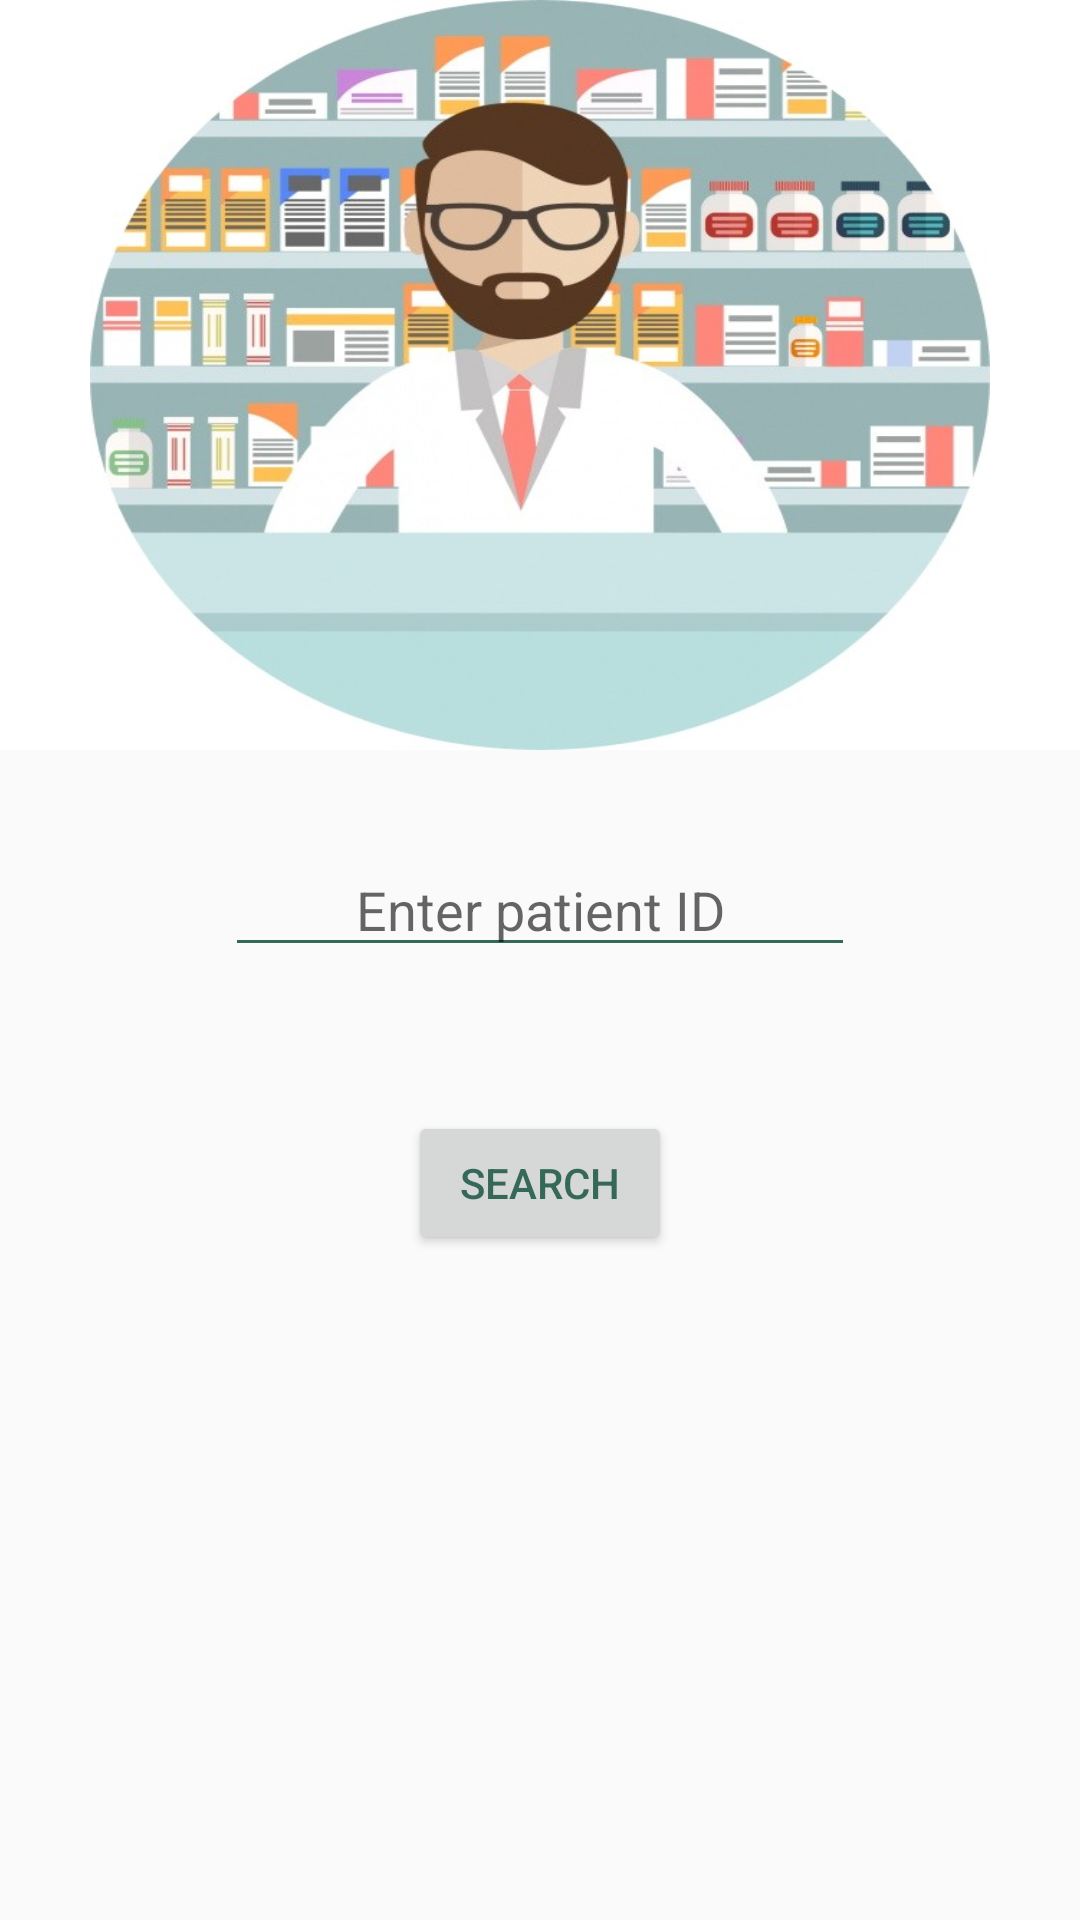

Write the Android layout XML for this screen, with the resource values it uses.
<!-- AndroidManifest.xml: application theme AppTheme -->
<!-- res/layout/activity_pharmacist_main.xml -->
<?xml version="1.0" encoding="utf-8"?>
<RelativeLayout xmlns:android="http://schemas.android.com/apk/res/android"
    xmlns:app="http://schemas.android.com/apk/res-auto"
    xmlns:tools="http://schemas.android.com/tools"
    android:layout_width="match_parent"
    android:layout_height="match_parent"
    tools:context="com.ad.ad.pharmacistMain"
    android:orientation="vertical">
    <android.support.design.widget.AppBarLayout
        android:layout_width="match_parent"
        android:layout_height="250dp"
        android:gravity="center"
        android:elevation="0dp"
        android:id="@+id/appbarid"
        android:background="#ffff">

        <ImageView
            android:layout_width="300dp"
            android:layout_height="match_parent"
            android:background="@drawable/phph" />

    </android.support.design.widget.AppBarLayout>

    <EditText
        android:id="@+id/P_ID"
        android:layout_width="wrap_content"
        android:layout_height="wrap_content"
        android:layout_below="@+id/appbarid"
        android:layout_centerHorizontal="true"
        android:layout_marginTop="31dp"
        android:ems="10"
        android:gravity="center"
        android:hint="Enter patient ID"
        android:inputType="number" />

    <Button
        android:id="@+id/searchBtn"
        android:layout_width="wrap_content"
        android:layout_height="wrap_content"
        android:layout_below="@+id/P_ID"
        android:layout_centerHorizontal="true"
        android:layout_marginTop="48dp"
        android:onClick="onLogin2"
        android:text="Search" />

</RelativeLayout>
<!-- resources referenced by this layout -->
<resources>
  <!-- drawable phph: jpg bitmap (drawable, 62775 bytes) -->
  <style name="AppTheme" parent="Theme.AppCompat.Light.NoActionBar">
          
          <item name="colorPrimary">@color/colorPrimary</item>
          <item name="colorPrimaryDark">@color/colorPrimaryDark</item>
          <item name="colorAccent">@color/colorAccent</item>
          <item name="android:textColorPrimary">#356858</item>
          <item name="android:textColorSecondary">@color/colorSubPrimaryText</item>
      </style>
  <color name="colorPrimary">#FFFFFF</color>
  <color name="colorPrimaryDark">#37cbcd</color>
  <color name="colorAccent">#ffffff</color>
  <color name="colorSubPrimaryText">#356858</color>
</resources>
